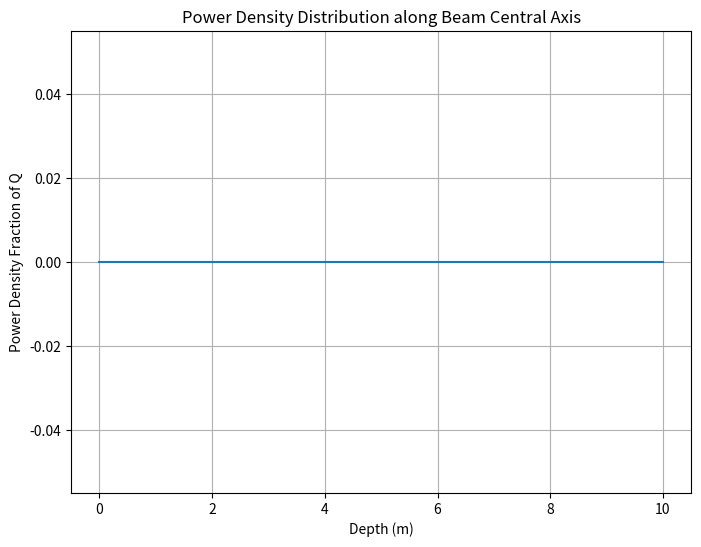
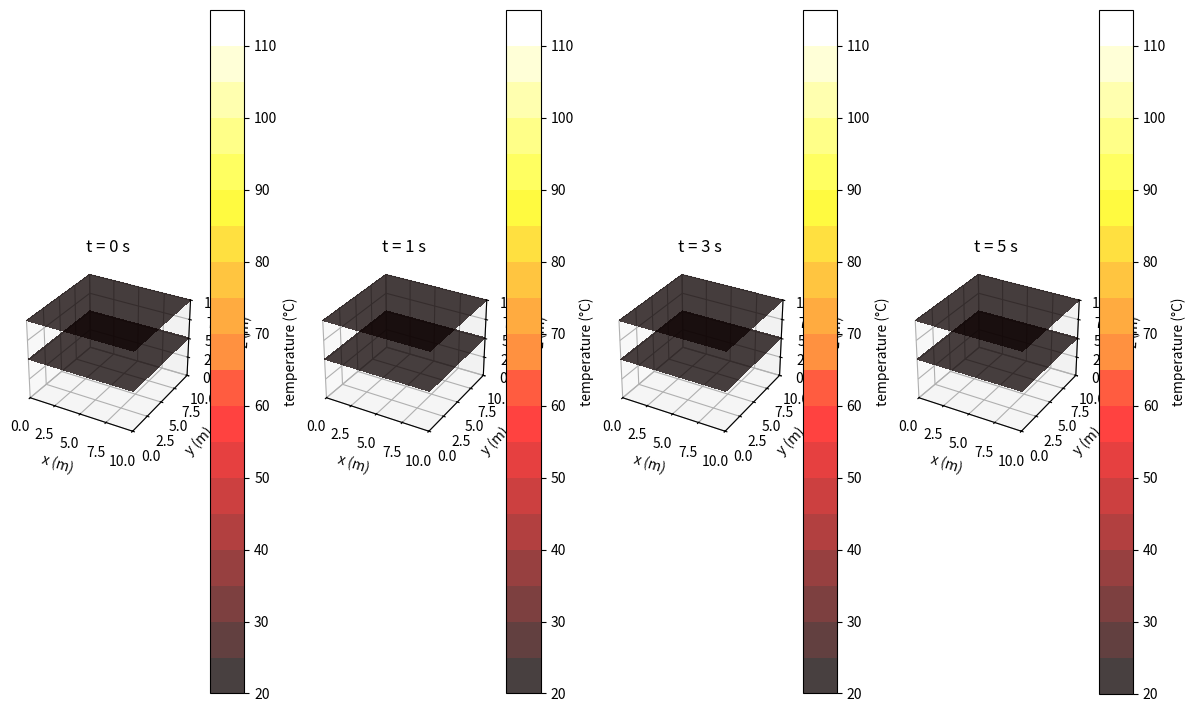

Here is the Python script that generated these plots, in order:
import numpy as np
import matplotlib.pyplot as plt
from mpl_toolkits.mplot3d import Axes3D
from matplotlib import cm

## material physical parameters ##
cube_length_m = 10  # Length of the cube, m
T_edge = 25.0  # Temperature at the edges, °C
T_air = 25.0  # Temperature of the surrounding air, °C
h_conv = 10.0  # Convective heat transfer coefficient, W/(m^2 K)
Q = 50  # Total heat generation rate, W
PDMS_thermal_conductivity_WpmK = 0.2e-18 # 0.2 W/mK, artificially low for troubleshooting
PDMS_density_gpmL = 1.02
PDMS_heat_capacity_JpgK = 1.67
PDMS_thermal_diffusivity_m2ps = PDMS_thermal_conductivity_WpmK / (PDMS_density_gpmL * PDMS_heat_capacity_JpgK)

## mesh-grid parameters ##
Nx, Ny, Nz = 50, 50, 50  # Number of grid points in each dimension
dx = cube_length_m / (Nx - 1)  # Grid spacing in the x direction, m
dy = cube_length_m / (Ny - 1)  # Grid spacing in the y direction, m
dz = cube_length_m / (Nz - 1)  # Grid spacing in the z direction, m
dt = 0.01  # Time step, s
x = np.linspace(0, cube_length_m, Nx)
y = np.linspace(0, cube_length_m, Ny)
z = np.linspace(0, cube_length_m, Nz)
X, Y, Z = np.meshgrid(x, y, z)

## heat source parameters ##
# exponentially decaying power to emulate laser absorption #
beam_radius_m = 1.5e-2

loading = 1e-6 # mass fraction of CB in PDMS, g/g
abs_coeff = 1e+6 # absorption coefficient of CB in PDMS, m^-1
# P = abs_coeff * depth * loading # A = abc, a = abs_coeff, b = depth, c = loading

radius_squared = (X - cube_length_m / 2)**2 + (Y - cube_length_m / 2)**2
beam_mask = radius_squared <= beam_radius_m**2
q = np.zeros((Nx, Ny, Nz)) # initialize
q[beam_mask] = Q / (np.pi * beam_radius_m**2) # radial power density
q *= np.exp(-1 * abs_coeff * loading * (Z - cube_length_m)) # depth-dependent exponential decay

# Extracting the power density values along the central axis of the beam
q_center = q[Nx//2, Ny//2, :]

# show what fraction of power extends beyond the cube
print(f'Power transmitted through entire depth: {(Q - np.sum(q)) / Q:.2%}')

plt.figure(figsize=(8, 6))
plt.plot(z, q_center)
plt.xlabel('Depth (m)')
plt.ylabel('Power Density Fraction of Q')
plt.title('Power Density Distribution along Beam Central Axis')
plt.grid(True)
plt.show()



def Runge_Kutta(T):
    """computes the next time step with a 4th degree Runge-Kutta"""
    k1 = dt * (PDMS_thermal_diffusivity_m2ps * (np.roll(T, -1, axis=0) - 2*T + np.roll(T, 1, axis=0)) / dx**2
                + PDMS_thermal_diffusivity_m2ps * (np.roll(T, -1, axis=1) - 2*T + np.roll(T, 1, axis=1)) / dy**2
                + PDMS_thermal_diffusivity_m2ps * (np.roll(T, -1, axis=2) - 2*T + np.roll(T, 1, axis=2)) / dz**2
                + q)
    
    T_temp = T + k1 / 2
    k2 = dt * (PDMS_thermal_diffusivity_m2ps * (np.roll(T_temp, -1, axis=0) - 2*T_temp + np.roll(T_temp, 1, axis=0)) / dx**2
                + PDMS_thermal_diffusivity_m2ps * (np.roll(T_temp, -1, axis=1) - 2*T_temp + np.roll(T_temp, 1, axis=1)) / dy**2
                + PDMS_thermal_diffusivity_m2ps * (np.roll(T_temp, -1, axis=2) - 2*T_temp + np.roll(T_temp, 1, axis=2)) / dz**2
                + q)
    
    T_temp = T + k2 / 2
    k3 = dt * (PDMS_thermal_diffusivity_m2ps * (np.roll(T_temp, -1, axis=0) - 2*T_temp + np.roll(T_temp, 1, axis=0)) / dx**2
                + PDMS_thermal_diffusivity_m2ps * (np.roll(T_temp, -1, axis=1) - 2*T_temp + np.roll(T_temp, 1, axis=1)) / dy**2
                + PDMS_thermal_diffusivity_m2ps * (np.roll(T_temp, -1, axis=2) - 2*T_temp + np.roll(T_temp, 1, axis=2)) / dz**2
                + q)
    
    T_temp = T + k3
    k4 = dt * (PDMS_thermal_diffusivity_m2ps * (np.roll(T_temp, -1, axis=0) - 2*T_temp + np.roll(T_temp, 1, axis=0)) / dx**2
                + PDMS_thermal_diffusivity_m2ps * (np.roll(T_temp, -1, axis=1) - 2*T_temp + np.roll(T_temp, 1, axis=1)) / dy**2
                + PDMS_thermal_diffusivity_m2ps * (np.roll(T_temp, -1, axis=2) - 2*T_temp + np.roll(T_temp, 1, axis=2)) / dz**2
                + q)
        
    return T + (k1 + 2*k2 + 2*k3 + k4) / 6

def Boundary_Conditions(T_new):
    '''applies boundary conditions and surface convection to T_new'''
    ## boundary conditions ##
    T_new[0, :, :] = T_edge
    T_new[-1, :, :] = T_edge
    T_new[:, 0, :] = T_edge
    T_new[:, -1, :] = T_edge
    T_new[:, :, 0] = T_edge
    T_new[:, :, -1] = T_new[:, :, -1] - h_conv * (T_new[:, :, -1] - T_air) * dt / (dz) # convection at top surface
    return T_new

def Compute_T(output_times):
    '''computes T at each grid point at each time step and returns data for each value in output_time'''
    # initialize temperature distribution
    T = np.full((Nx, Ny, Nz), T_edge)

    output_indices = [int(t / dt) for t in output_times] # times enumerated as indices based on time step
    output_temperatures = []

    for n in range(max(output_indices) + 1):
        T_new = Runge_Kutta(T)
        T = Boundary_Conditions(T_new)
        
        if n in output_indices:
            output_temperatures.append(T.copy())

        if np.any(T) > 26: # troubleshooting problem where T never changes but the plots show it does
            print(T)
           
    return output_temperatures

def Plot_T_Slices(X, Y, Z, output_temperatures, output_times):
    '''plots slices of T at each output time'''
    fig = plt.figure(figsize=(12, 8))
    custom_cmap = plt.cm.get_cmap('hot', 20) # also, 'coolwarm'
    for i, T_out in enumerate(output_temperatures):
        ax = fig.add_subplot(1, len(output_times), i+1, projection='3d')
        c = ax.contourf(X[:, :, Nz//2], Y[:, :, Nz//2], T_out[:, :, Nz//2], zdir='z', offset=Z[0, 0, Nz//2], 
                        levels=np.linspace(20, 115, 20), cmap=custom_cmap, alpha=0.75)
        ax.contourf(X[:, :, Nz//2], Y[:, :, Nz//2], T_out[:, :, Nz//2], zdir='z', offset=Z[0, 0, Nz-1], 
                        levels=np.linspace(20, 115, 20), cmap=custom_cmap, alpha=0.75)
        ax.set_title(f't = {output_times[i]} s')
        ax.set_xlabel('x (m)')
        ax.set_ylabel('y (m)')
        ax.set_zlabel('z (m)')
        ax.set_xlim([0, cube_length_m])
        ax.set_ylim([0, cube_length_m])
        ax.set_zlim([0, cube_length_m])
        fig.colorbar(c, ax=ax, label='temperature (°C)', ticks=np.arange(20, 116, 10))
    plt.tight_layout()
    plt.show()

def save_output_temperatures(output_temperatures, filename="output_temperatures.npz"):
    """
    Save the output temperatures to a file.
    
    Parameters:
    - output_temperatures: List of 3D numpy arrays containing temperature data.
    - filename: Name of the file to save the data to.
    """
    np.savez(filename, *output_temperatures)

output_times = [0, 1, 3, 5]
output_temperatures_RK = Compute_T(output_times)

## plot and/or save to file as npz ##
Plot_T_Slices(X, Y, Z, output_temperatures_RK, output_times)
save_output_temperatures(output_temperatures_RK)